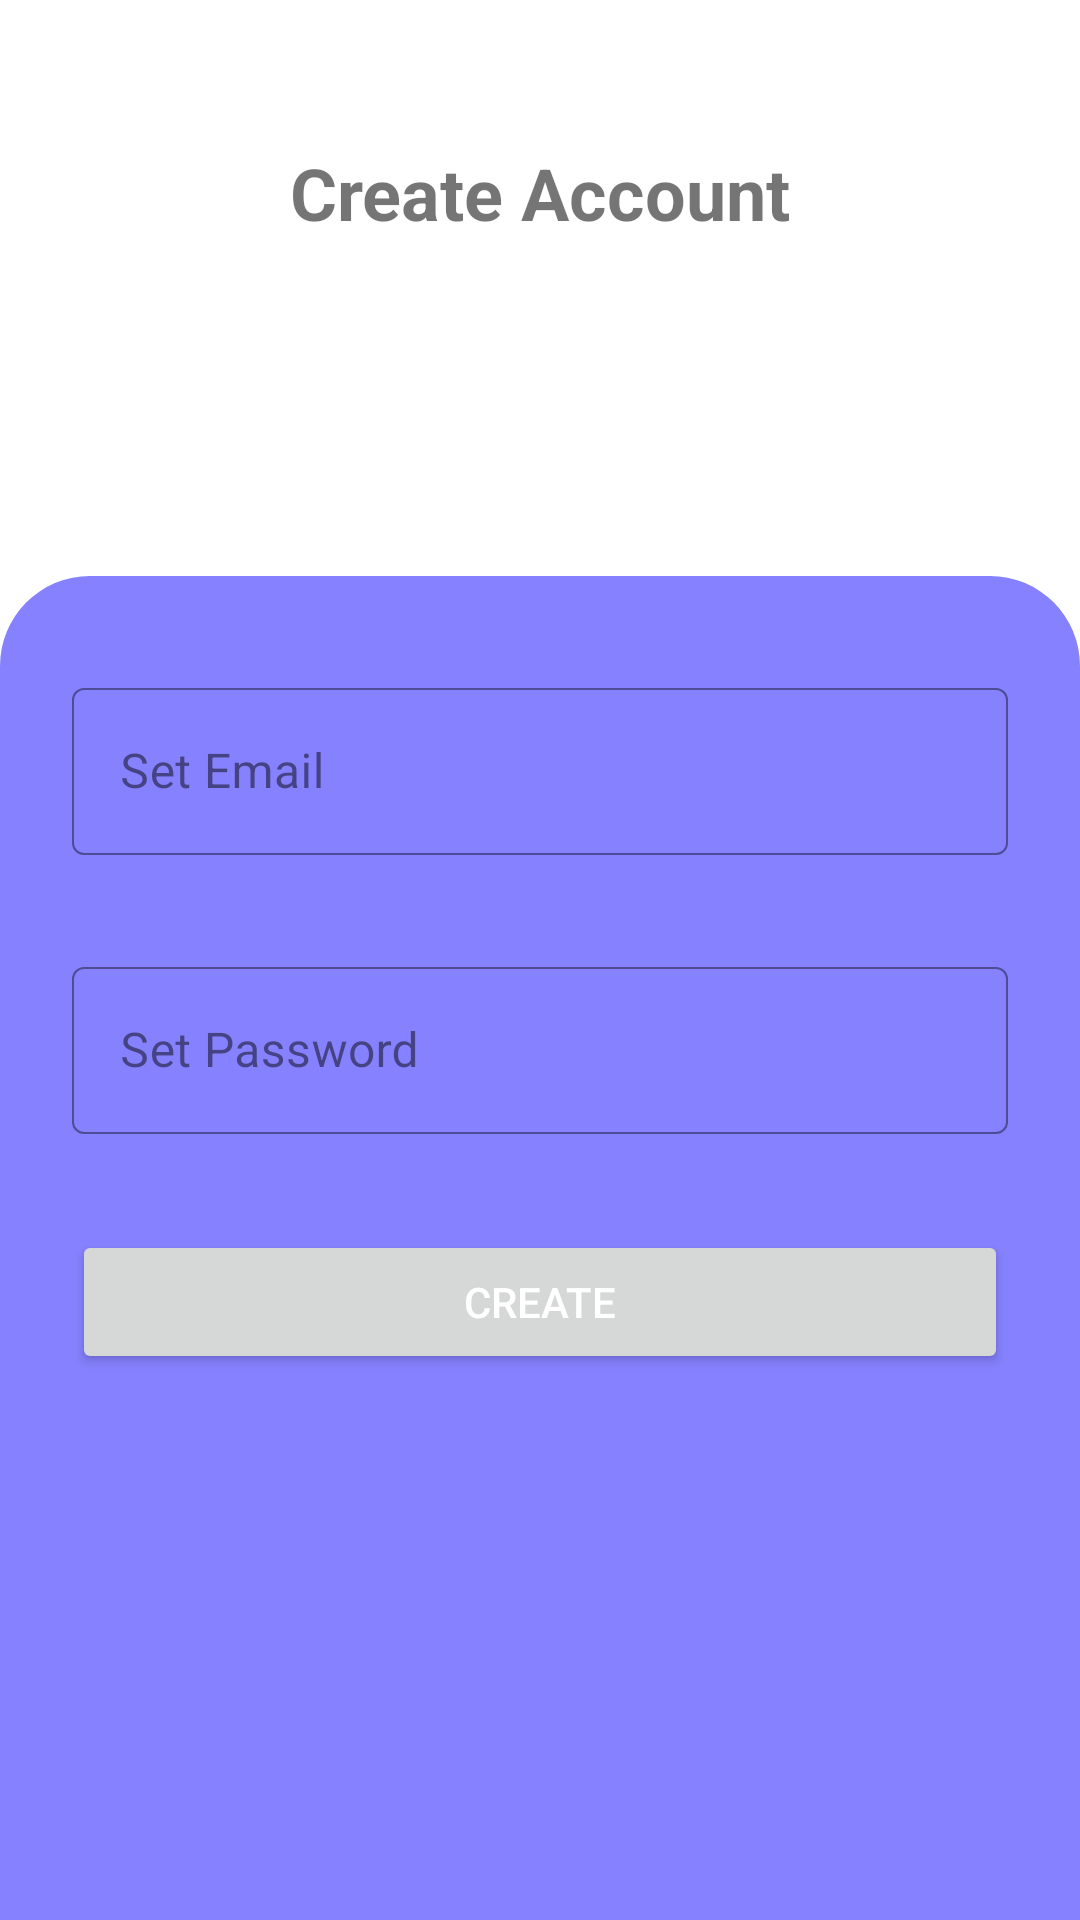

This screen was rendered from an Android layout file. Write that file and the resources it references.
<!-- AndroidManifest.xml: application theme Theme.ChatApp -->
<!-- res/layout/activity_create_account.xml -->
<?xml version="1.0" encoding="utf-8"?>
<androidx.constraintlayout.widget.ConstraintLayout xmlns:android="http://schemas.android.com/apk/res/android"
    xmlns:app="http://schemas.android.com/apk/res-auto"
    xmlns:tools="http://schemas.android.com/tools"
    android:layout_width="match_parent"
    android:layout_height="match_parent"
    tools:context=".MainActivity">

    <TextView
        android:id="@+id/textHeader"
        android:layout_width="wrap_content"
        android:layout_height="wrap_content"
        android:layout_marginStart="16dp"
        android:layout_marginTop="48dp"
        android:layout_marginEnd="16dp"
        android:text="Create Account"
        android:textSize="24sp"
        android:textStyle="bold"
        app:layout_constraintEnd_toEndOf="parent"
        app:layout_constraintStart_toStartOf="parent"
        app:layout_constraintTop_toTopOf="parent" />

    <androidx.constraintlayout.widget.ConstraintLayout
        android:id="@+id/constraintLayout"
        android:layout_width="match_parent"
        android:layout_height="0dp"
        android:background="@drawable/round_corners"
        android:backgroundTint="@color/colorSecondary"
        app:layout_constraintBottom_toBottomOf="parent"
        app:layout_constraintTop_toTopOf="@+id/guideline2">

        <com.google.android.material.textfield.TextInputLayout
            android:id="@+id/emailInputLayout"
            style="@style/Widget.MaterialComponents.TextInputLayout.OutlinedBox"
            android:layout_width="match_parent"
            android:layout_height="wrap_content"
            android:layout_marginStart="24dp"
            android:layout_marginTop="32dp"
            android:layout_marginEnd="24dp"
            android:textColorHint="#7C000000"
            app:boxStrokeColor="?attr/colorOnSecondary"
            app:boxStrokeWidth=".5dp"
            app:boxStrokeWidthFocused="1.5dp"
            app:layout_constraintEnd_toEndOf="parent"
            app:layout_constraintStart_toStartOf="parent"
            app:layout_constraintTop_toTopOf="parent">

            <com.google.android.material.textfield.TextInputEditText
                android:id="@+id/textNewEmail"
                android:layout_width="match_parent"
                android:layout_height="wrap_content"
                android:layout_weight="1"
                android:hint="Set Email"
                android:textColor="@color/black" />
        </com.google.android.material.textfield.TextInputLayout>

        <com.google.android.material.textfield.TextInputLayout
            android:id="@+id/passwordInputLayout"
            style="@style/Widget.MaterialComponents.TextInputLayout.OutlinedBox"
            android:layout_width="match_parent"
            android:layout_height="wrap_content"
            android:layout_marginStart="24dp"
            android:layout_marginTop="32dp"
            android:layout_marginEnd="24dp"
            android:textColorHint="#7C000000"
            app:boxStrokeColor="?attr/colorOnSecondary"
            app:boxStrokeWidth=".5dp"
            app:boxStrokeWidthFocused="1.5dp"
            app:layout_constraintEnd_toEndOf="parent"
            app:layout_constraintStart_toStartOf="parent"
            app:layout_constraintTop_toBottomOf="@id/emailInputLayout">

            <com.google.android.material.textfield.TextInputEditText
                android:id="@+id/textNewPassword"
                android:layout_width="match_parent"
                android:layout_height="wrap_content"
                android:layout_weight="1"
                android:hint="Set Password"
                android:textColor="@color/black" />
        </com.google.android.material.textfield.TextInputLayout>

        <Button
            android:id="@+id/buttonCreateAccount"
            android:layout_width="0dp"
            android:layout_height="wrap_content"
            android:layout_marginStart="24dp"
            android:layout_marginTop="32dp"
            android:layout_marginEnd="24dp"
            android:paddingTop="12dp"
            android:paddingBottom="12dp"
            android:text="Create"
            android:textColor="@color/white"
            app:layout_constraintEnd_toEndOf="parent"
            app:layout_constraintStart_toStartOf="parent"
            app:layout_constraintTop_toBottomOf="@+id/passwordInputLayout" />

    </androidx.constraintlayout.widget.ConstraintLayout>

    <androidx.constraintlayout.widget.Guideline
        android:id="@+id/guideline2"
        android:layout_width="wrap_content"
        android:layout_height="wrap_content"
        android:orientation="horizontal"
        app:layout_constraintGuide_percent="0.3" />

</androidx.constraintlayout.widget.ConstraintLayout>
<!-- resources referenced by this layout -->
<resources>
  <color name="black">#FF000000</color>
  <color name="colorSecondary">#8682ff</color>
  <color name="white">#FFFFFFFF</color>
  <!-- drawable round_corners (drawable) -->
  <?xml version="1.0" encoding="utf-8"?>
  <shape xmlns:android="http://schemas.android.com/apk/res/android"
      android:shape="rectangle">
      <corners android:topLeftRadius="30dp" android:topRightRadius="30dp" />
  </shape>
  <style name="Theme.ChatApp" parent="Theme.MaterialComponents.DayNight.NoActionBar">
          
          <item name="colorPrimary">@color/colorPrimary</item>
          <item name="colorPrimaryVariant">@color/colorPrimary</item>
          <item name="colorOnPrimary">#4e37ee</item>
          
          <item name="colorSecondary">#8682ff</item>
          <item name="colorSecondaryVariant">@color/white</item>
          <item name="colorOnSecondary">@color/white</item>
          
          <item name="android:statusBarColor" tools:targetApi="l">?attr/colorPrimaryVariant</item>
          
      </style>
  <color name="colorPrimary">#333742</color>
</resources>
